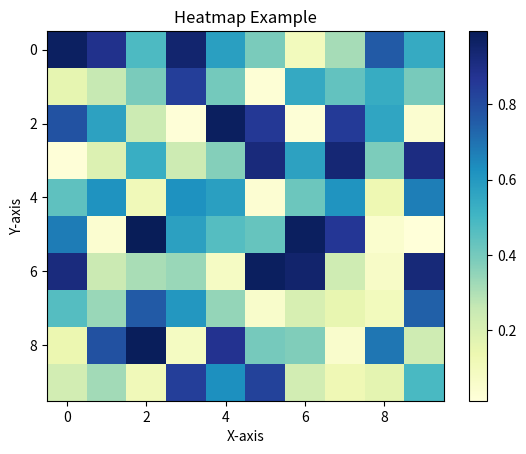

Reproduce this figure in Python.
import matplotlib.pyplot as plt
import numpy as np

data = np.random.rand(10, 10)

plt.clf()
heatmap = plt.imshow(data, cmap="YlGnBu", aspect = "auto")
plt.colorbar(heatmap)
plt.title("Heatmap Example")
plt.xlabel("X-axis")
plt.ylabel("Y-axis")
plt.savefig("./heatmap.png")
plt.show()